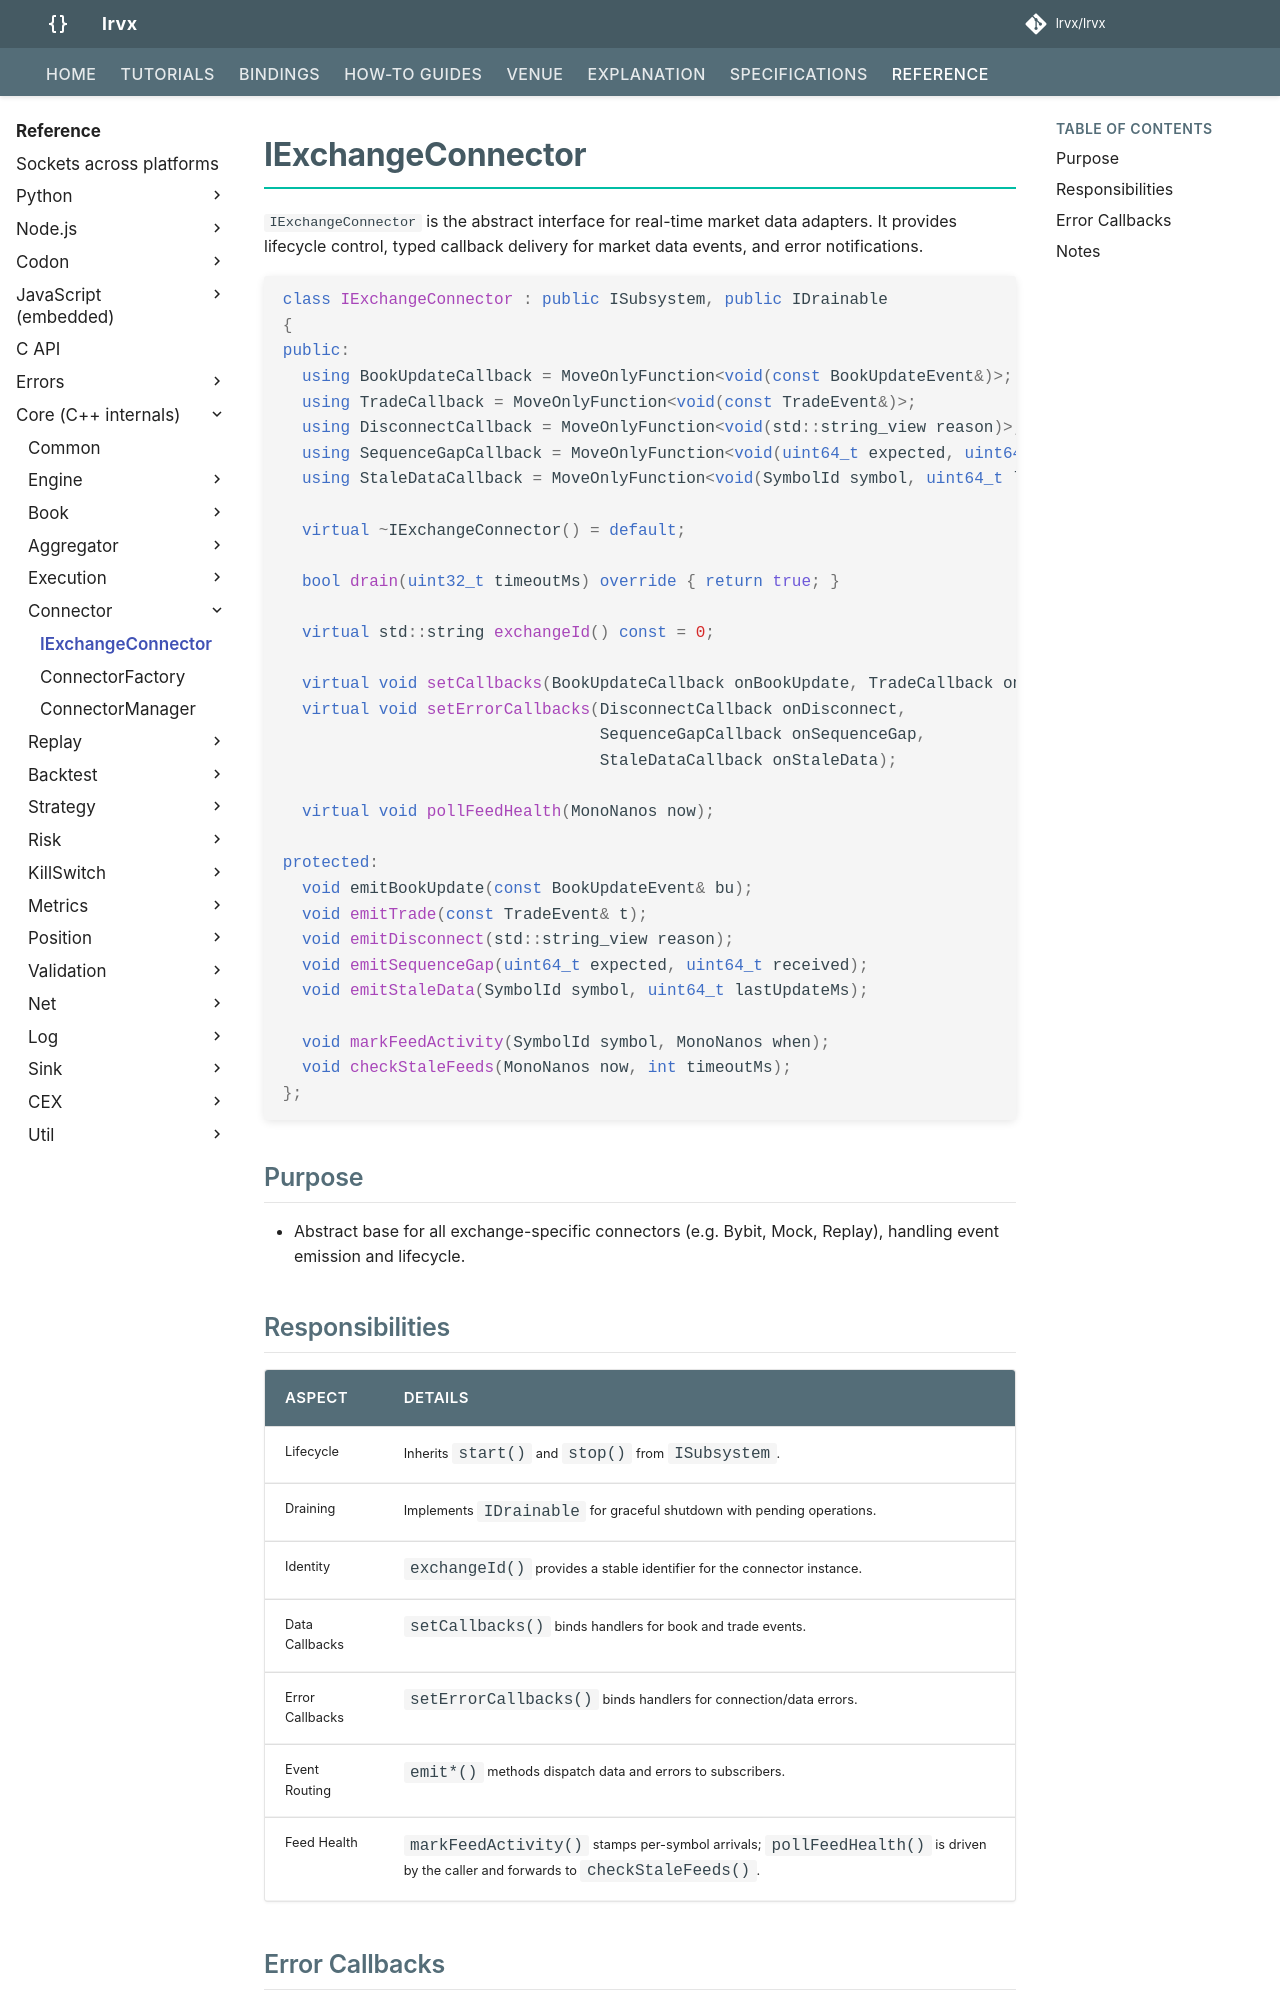

repository: FLOX-Foundation/flox · page: reference/api/connector/exchange_connector/index.html · generator: mkdocs

# IExchangeConnector

`IExchangeConnector` is the abstract interface for real-time market data adapters. It provides lifecycle control, typed callback delivery for market data events, and error notifications.

```cpp
class IExchangeConnector : public ISubsystem, public IDrainable
{
public:
  using BookUpdateCallback = MoveOnlyFunction<void(const BookUpdateEvent&)>;
  using TradeCallback = MoveOnlyFunction<void(const TradeEvent&)>;
  using DisconnectCallback = MoveOnlyFunction<void(std::string_view reason)>;
  using SequenceGapCallback = MoveOnlyFunction<void(uint64_t expected, uint64_t received)>;
  using StaleDataCallback = MoveOnlyFunction<void(SymbolId symbol, uint64_t lastUpdateMs)>;

  virtual ~IExchangeConnector() = default;

  bool drain(uint32_t timeoutMs) override { return true; }

  virtual std::string exchangeId() const = 0;

  virtual void setCallbacks(BookUpdateCallback onBookUpdate, TradeCallback onTrade);
  virtual void setErrorCallbacks(DisconnectCallback onDisconnect,
                                 SequenceGapCallback onSequenceGap,
                                 StaleDataCallback onStaleData);

  virtual void pollFeedHealth(MonoNanos now);

protected:
  void emitBookUpdate(const BookUpdateEvent& bu);
  void emitTrade(const TradeEvent& t);
  void emitDisconnect(std::string_view reason);
  void emitSequenceGap(uint64_t expected, uint64_t received);
  void emitStaleData(SymbolId symbol, uint64_t lastUpdateMs);

  void markFeedActivity(SymbolId symbol, MonoNanos when);
  void checkStaleFeeds(MonoNanos now, int timeoutMs);
};
```

## Purpose

* Abstract base for all exchange-specific connectors (e.g. Bybit, Mock, Replay), handling event emission and lifecycle.

## Responsibilities

| Aspect          | Details                                                                 |
| --------------- | ----------------------------------------------------------------------- |
| Lifecycle       | Inherits `start()` and `stop()` from `ISubsystem`.                      |
| Draining        | Implements `IDrainable` for graceful shutdown with pending operations.  |
| Identity        | `exchangeId()` provides a stable identifier for the connector instance. |
| Data Callbacks  | `setCallbacks()` binds handlers for book and trade events.              |
| Error Callbacks | `setErrorCallbacks()` binds handlers for connection/data errors.        |
| Event Routing   | `emit*()` methods dispatch data and errors to subscribers.              |
| Feed Health     | `markFeedActivity()` stamps per-symbol arrivals; `pollFeedHealth()` is driven by the caller and forwards to `checkStaleFeeds()`. |
